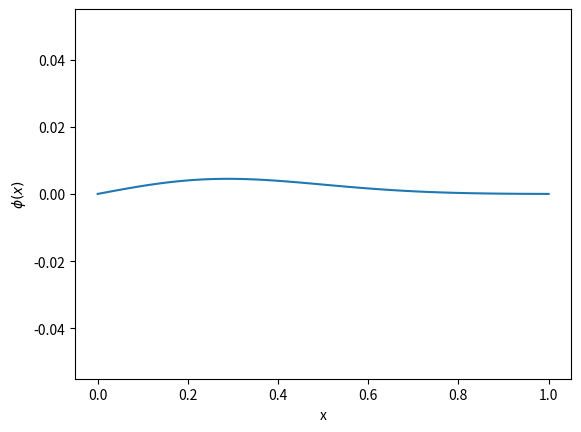

Python code for this plot: (Note: this script raises an exception after producing the figure.)
########################
# QUESTION 2
########################
# Solving a set of partial differential equations using the FTCS method

# imports
import numpy as np
import matplotlib.pyplot as plt

# constants, in S.I. units
L = 1.0
v = 100.0
d = 0.1
C = 1.0
sigma = 0.3
h = 1e-6 # timestep
N = 100 # number of grid points
a = L/(N-1) # distance between grid points

t_start = 0.0
t_end = 0.015
k = 6 # time points to plot
t_points = np.linspace(t_start, t_end, k)

# functions
def init_disp(x):
    return 0*x # *x necessay to return array

def init_vel(x):
    return (C * x * (L-x) / L**2) * np.exp(-(x-d)**2 / (2 * sigma**2))

# create arrays
x_points = np.linspace(0,L,N)
import matplotlib.animation as an

fig = plt.figure()

A = 50

phi = init_disp(x_points)
psi = init_vel(x_points)
t = t_start
def animate(i, x_points, phi, line):
    # calc new psi and phi values
    phi_new = phi + h * psi
    psi_new = psi[1:N-1]+ h*(v**2/a**2)*(phi[2:N] + phi[0:N-2] - 2*phi[1:N-1])
    phi[0:N] = phi_new
    psi[1:N-1] = psi_new
    
    line.set_data((x_points,A*phi))
    return line,

line, = plt.plot(x_points, A*phi)
line_an = an.FuncAnimation(fig, animate, frames=10000, fargs=(x_points, phi, line),
                                   interval=0.1, blit=True)
plt.xlabel('x')
plt.ylabel('$\phi(x)$')
line_an.save('phi.mp4')
plt.show()